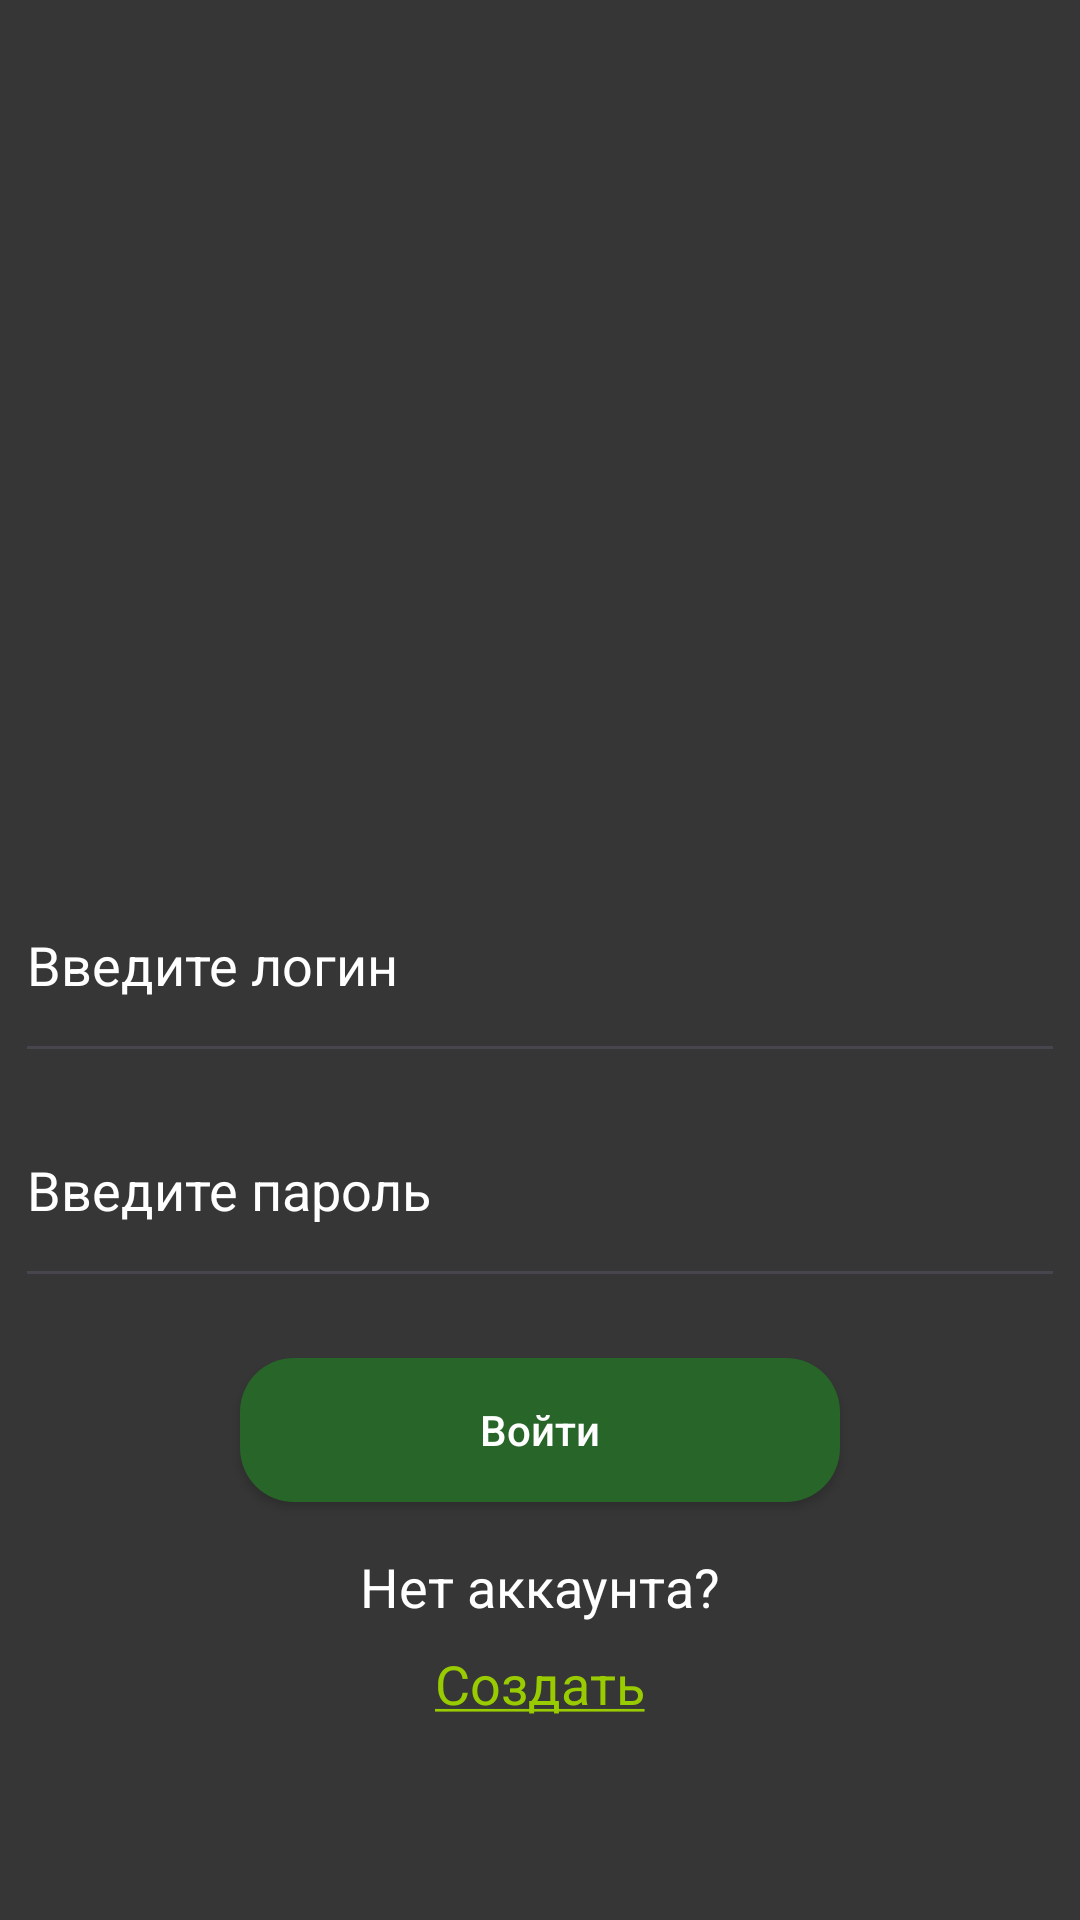

Here is an Android app screen rendered from its layout file. Give the layout XML and the strings, colors and styles it references.
<!-- AndroidManifest.xml: application theme Theme.FinanceKeeperJava -->
<!-- res/layout/activity_login.xml -->
<?xml version="1.0" encoding="utf-8"?>
<androidx.constraintlayout.widget.ConstraintLayout xmlns:android="http://schemas.android.com/apk/res/android"
    xmlns:app="http://schemas.android.com/apk/res-auto"
    xmlns:tools="http://schemas.android.com/tools"
    android:layout_width="match_parent"
    android:layout_height="match_parent"
    tools:context=".presentation.auth.LoginActivity"
    android:background="@color/gray"
    >

    <EditText
        android:autofillHints="no"
        android:textColor="@color/white"
        android:id="@+id/login_et"
        android:inputType="text"
        android:layout_width="350dp"
        android:layout_height="75dp"
        android:hint="@string/enter_login_text"
        android:textColorHint="@color/white"
        app:layout_constraintBottom_toBottomOf="parent"
        app:layout_constraintEnd_toEndOf="parent"
        app:layout_constraintStart_toStartOf="parent"
        app:layout_constraintTop_toTopOf="parent" />


    <EditText
        android:id="@+id/password_et"
        android:autofillHints="no"
        android:textColor="@color/white"
        android:layout_width="350dp"
        android:layout_height="75dp"
        android:inputType="textPassword"
        android:hint="@string/enter_pass_text"
        android:textColorHint="@color/white"
        app:layout_constraintEnd_toEndOf="parent"
        app:layout_constraintStart_toStartOf="parent"
        app:layout_constraintTop_toBottomOf="@id/login_et" />

    <androidx.appcompat.widget.AppCompatButton
        android:id="@+id/login_btn"
        android:layout_width="200dp"
        android:layout_height="wrap_content"
        android:layout_marginTop="20dp"
        app:layout_constraintTop_toBottomOf="@id/password_et"
        app:layout_constraintStart_toStartOf="parent"
        app:layout_constraintEnd_toEndOf="parent"
        android:text="@string/enter_btn_text"
        android:textAllCaps="false"
        android:textColor="@color/white"
        android:background="@drawable/roundedbutton"
        />

    <TextView
        android:id="@+id/no_acc_tv"
        android:layout_width="wrap_content"
        android:layout_height="wrap_content"
        android:layout_marginTop="16dp"
        android:text="@string/dont_have_acc_text"
        android:textColor="@color/white"
        android:textSize="18sp"
        app:layout_constraintEnd_toEndOf="parent"
        app:layout_constraintStart_toStartOf="parent"
        app:layout_constraintTop_toBottomOf="@id/login_btn" />

    <TextView
        android:id="@+id/to_sign_up_tv"
        android:layout_width="wrap_content"
        android:layout_height="wrap_content"
        android:text="@string/zareg"
        android:layout_marginTop="8dp"
        app:layout_constraintEnd_toEndOf="parent"
        android:textSize="18sp"
        android:textColor="@android:color/holo_green_light"
        app:layout_constraintStart_toStartOf="parent"
        app:layout_constraintTop_toBottomOf="@+id/no_acc_tv" />



</androidx.constraintlayout.widget.ConstraintLayout>
<!-- resources referenced by this layout -->
<resources>
  <color name="gray">#373636</color>
  <color name="white">#FFFFFFFF</color>
  <!-- drawable roundedbutton (drawable) -->
  <?xml version="1.0" encoding="utf-8"?>
  <shape xmlns:android="http://schemas.android.com/apk/res/android"
      android:shape="rectangle">
      <solid android:color="@color/darkgreen" />
      <corners android:radius="18dp"/>
  </shape>
  <string name="dont_have_acc_text">Нет аккаунта?</string>
  <string name="enter_btn_text">Войти</string>
  <string name="enter_login_text">Введите логин</string>
  <string name="enter_pass_text">Введите пароль</string>
  <string name="zareg"><u>Создать</u></string>
  <style name="Theme.FinanceKeeperJava" parent="Base.Theme.FinanceKeeperJava" />
  <color name="darkgreen">#276529</color>
  <style name="Base.Theme.FinanceKeeperJava" parent="Theme.Material3.DayNight.NoActionBar">
          
          
      </style>
</resources>
